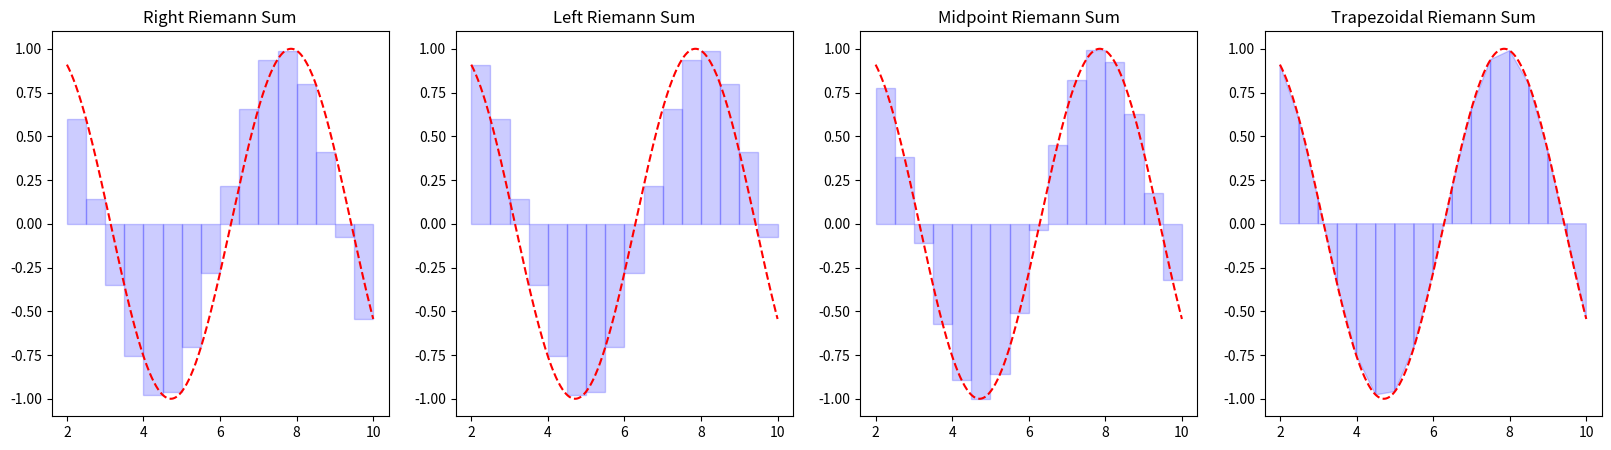

Source code (Python):
import numpy as np
import matplotlib.pyplot as plt
import matplotlib.patches as patches

class RiemannSum :
  def __init__(self, func, step, xlim, linetype = 'r-', show_dots = True) :
    X = np.linspace(xlim[0], xlim[1], 10000)
    Xs = np.arange(xlim[0], xlim[1] + 0.0001, step)

    fig = plt.figure(figsize = (20, 5))

    ax1 = fig.add_subplot(141)
    ax1.plot(X, func(X), linetype)
    self.Right_Riemann(Xs, func(Xs), step, ax1, show_dots)
    ax1.set_title('Right Riemann Sum')
    ax1.use_sticky_edges = False

    ax2 = fig.add_subplot(142)
    ax2.plot(X, func(X), linetype)
    self.Left_Riemann(Xs, func(Xs), step, ax2, show_dots)
    ax2.set_title('Left Riemann Sum')
    ax2.use_sticky_edges = False

    ax3 = fig.add_subplot(143)
    ax3.plot(X, func(X), linetype)
    self.Mid_Riemann(Xs + step/2, func(Xs + step/2), step, ax3, show_dots)
    ax3.set_title('Midpoint Riemann Sum')
    ax3.use_sticky_edges = False

    ax4 = fig.add_subplot(144)
    ax4.plot(X, func(X), linetype)
    self.Trap_Riemann(Xs, func(Xs), step, ax4, show_dots)
    ax4.set_title('Trapezoidal Riemann Sum')

  def Right_Riemann(self, X, Y, step, plot, show_dots) :
    if show_dots :
      plot.plot(X[1:], Y[1:], 'b.', markersize = 10)
    plot.bar(X[1:] - step/2, Y[1:], color = 'b', width = step, alpha = 0.2, edgecolor = 'b')

  def Left_Riemann(self, X, Y, step, plot, show_dots) :
    if show_dots :
      plot.plot(X[:-1], Y[:-1], 'b.', markersize = 10)
    plot.bar(X[:-1] + step/2, Y[:-1], color = 'b', width = step, alpha = 0.2, edgecolor = 'b')
  
  def Mid_Riemann(self, X, Y, step, plot, show_dots) :
    if show_dots :
      plot.plot(X[:-1], Y[:-1], 'b.', markersize = 10)
    plot.bar(X[:-1], Y[:-1], color = 'b', width = step, alpha = 0.2, edgecolor = 'b')
  
  def Trap_Riemann(self, X, Y, step, plot, show_dots) :
    if show_dots :
      plot.plot(X, Y, 'b.', markersize = 10)
    for i in range(len(X)-1) :
      Xs = [X[i], X[i+1], X[i+1], X[i]]
      Ys = [0, 0, Y[i+1], Y[i]]
      plot.add_patch(patches.Polygon(xy = list(zip(Xs, Ys)), color = 'b', alpha = 0.2))

RiemannSum(lambda x: np.sin(x), 0.5, [2, 10], linetype = 'r--', show_dots = False)